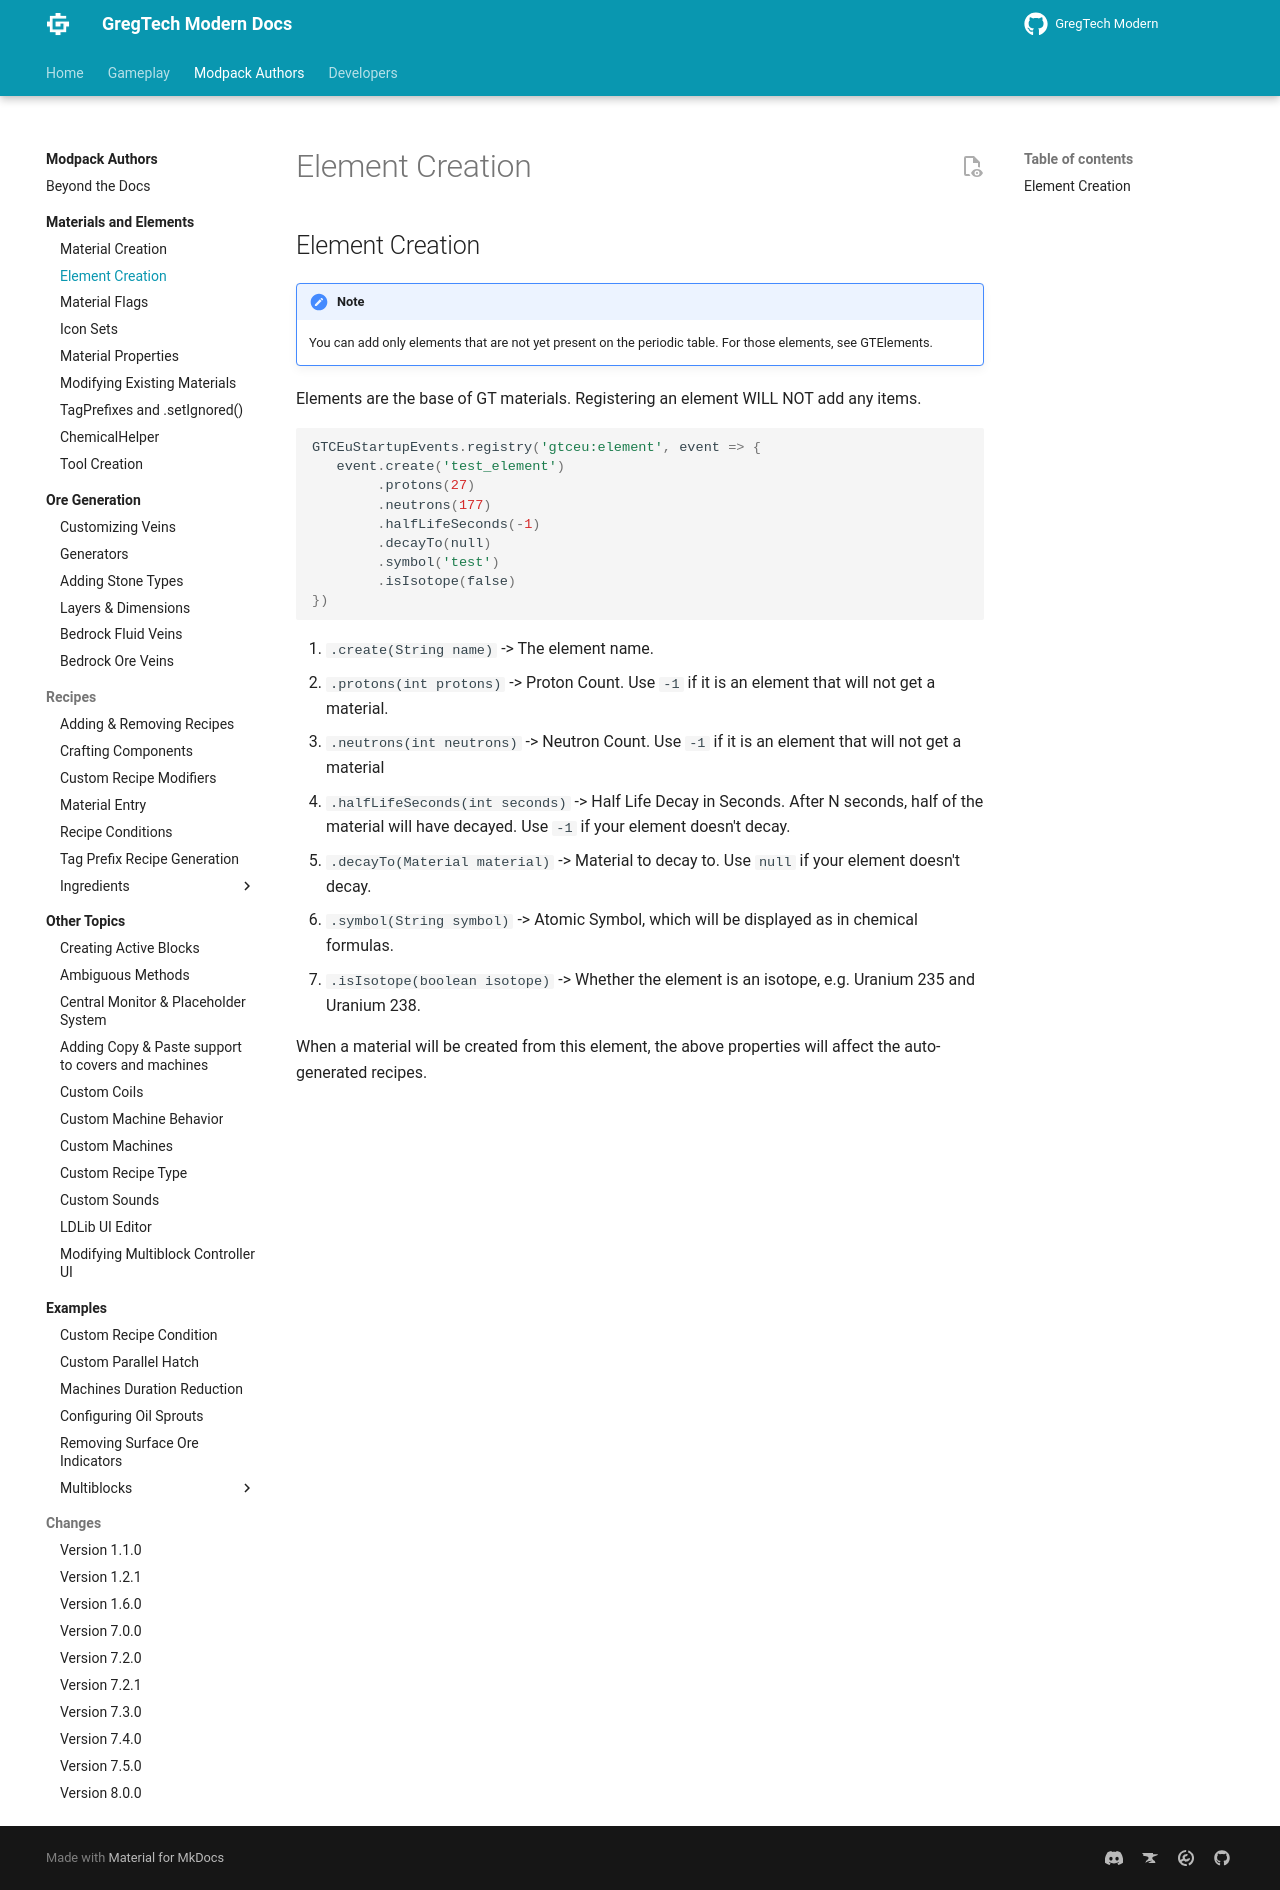

repository: eve336/greggy-ohio · page: 1.20.1/Modpacks/Materials-and-Elements/02-Element-Creation/index.html · generator: mkdocs

---
title: Element Creation
---


## Element Creation

Elements are the base of GT materials. Registering an element WILL NOT add any items.
To make a new element(NOTE: you can add only elements that are NOT present on the periodic table),
write an `event.create()` call in the registry function like in the example below.
Inside the parentheses the following parameters are introduced:

1.  Element Name -> use '' or "" to write the element name.
2.  Proton Count(use -1 if it is not an element that will get a material).
3.  Neutron Count(use -1 if it is not an element that will get a material).
4.  Half Life Seconds(decay stuff. Use -1 if you don't need to use decay).
5.  Material to decay to(more decay stuff. Use null).
6.  Atomic Symbol(what will be displayed as in chemical formulas) -> use '' or "" to write the atomic symbol.
7.  Is isotope(ex. Uranium 235 and Uranium 238. Use false if you are not making an isotope)

When a material will be created from this element, the above properties will affect the auto-generated recipes.

```js
GTCEuStartupEvents.registry('gtceu:element', event => {
   event.create('test_element', 27, 177, -1, null, 'test', false) // (1)
})
```

1. Element Name, Protons, Neutrons, Half Life Seconds, Decay To, Atomic Symbol, Is Isotope
